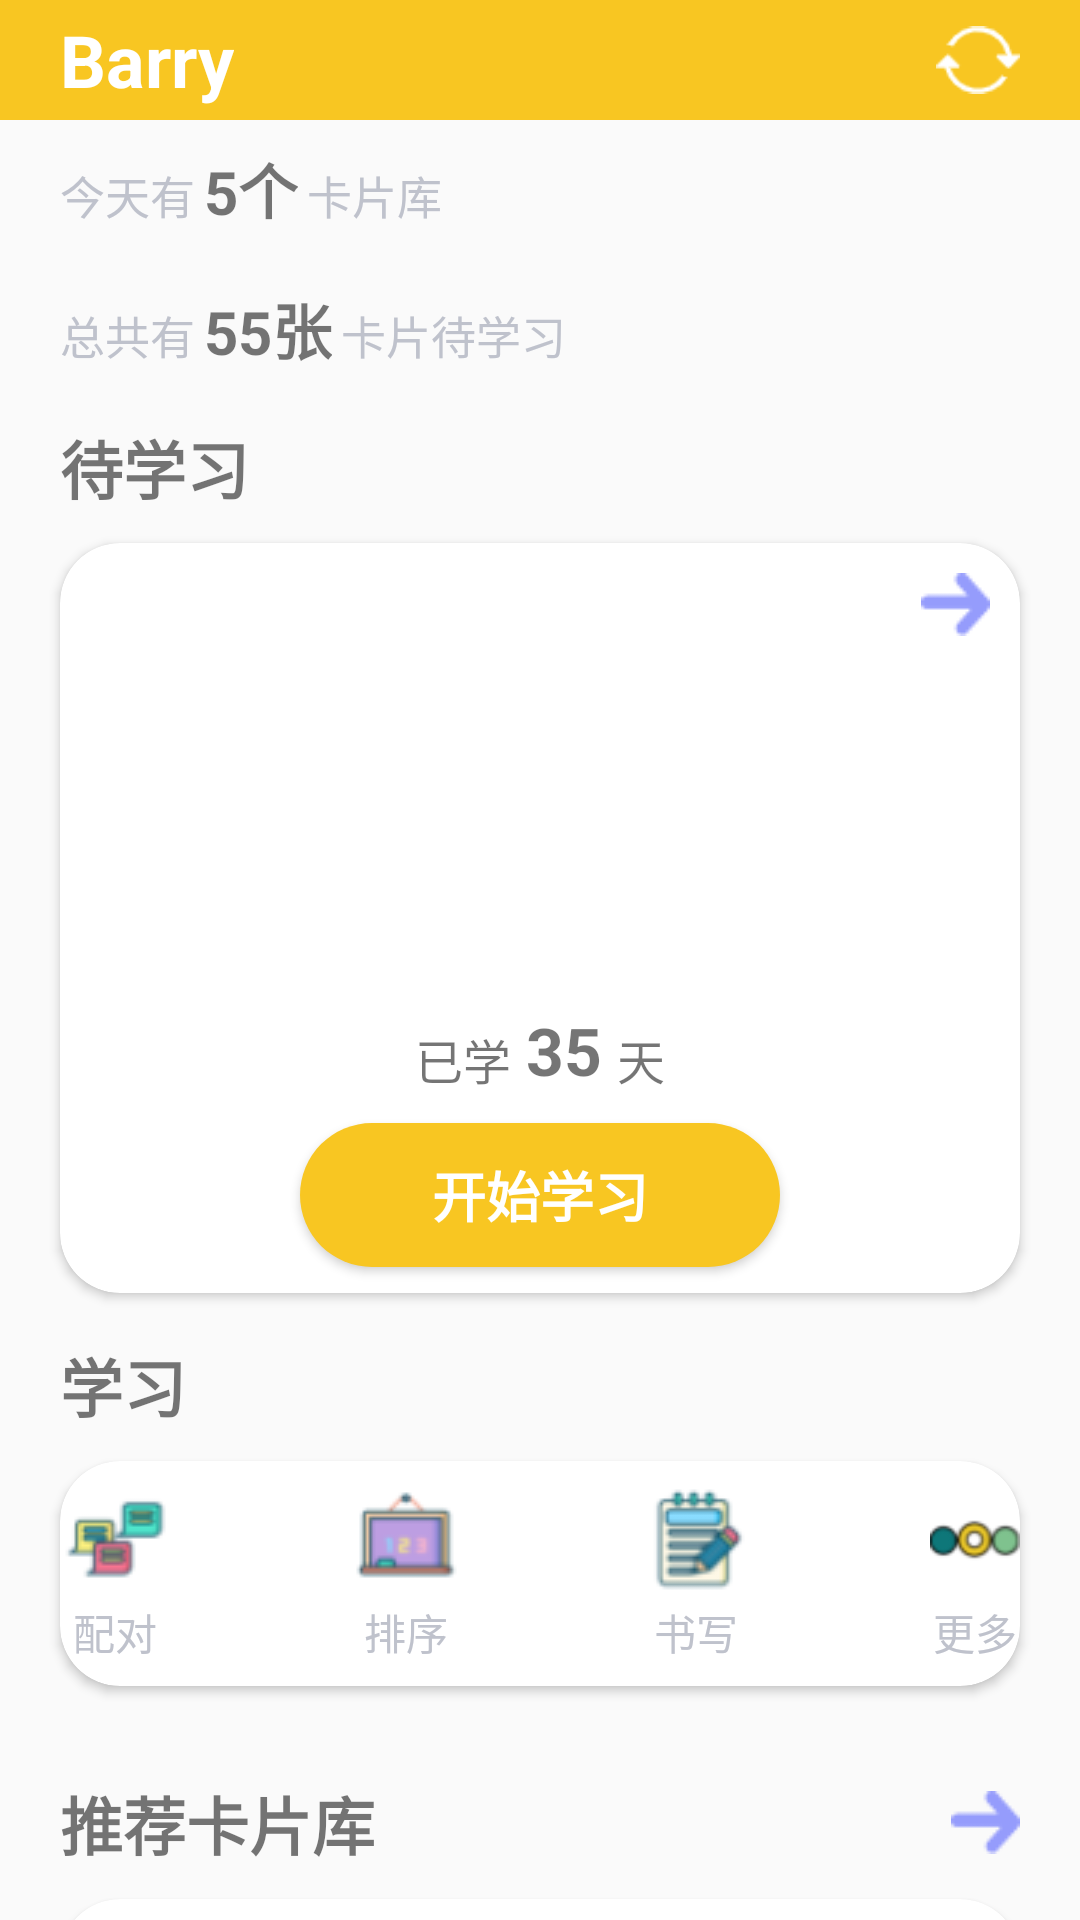

This screen was rendered from an Android layout file. Write that file and the resources it references.
<!-- AndroidManifest.xml: application theme AppTheme -->
<!-- res/layout/fragment_study.xml -->
<?xml version="1.0" encoding="utf-8"?>
<LinearLayout xmlns:android="http://schemas.android.com/apk/res/android"
    xmlns:app="http://schemas.android.com/apk/res-auto"
    xmlns:tools="http://schemas.android.com/tools"
    android:orientation="vertical"
    android:layout_width="match_parent"
    android:layout_height="match_parent">

    <RelativeLayout
        android:layout_width="match_parent"
        android:layout_height="40dp"
        android:orientation="horizontal"
        android:background="@color/colorAccent">

        <TextView
            android:id="@+id/study_user_name"
            android:layout_width="wrap_content"
            android:layout_height="wrap_content"
            android:text="@string/user_name"
            android:textStyle="bold"
            android:layout_centerVertical="true"
            android:layout_marginStart="20dp"
            android:textSize="24sp"
            android:textColor="@color/colorWhite"
            tools:ignore="RelativeOverlap" />

        <ImageView
            android:id="@+id/study_reset"
            android:layout_width="28dp"
            android:layout_height="28dp"
            android:layout_alignParentEnd="true"
            android:layout_centerVertical="true"
            android:layout_marginEnd="20dp"
            android:src="@mipmap/reset"
            android:contentDescription="@string/img_reset" />
    </RelativeLayout>

    <androidx.core.widget.NestedScrollView
        android:layout_width="match_parent"
        android:layout_height="match_parent">

        <LinearLayout
            android:layout_width="match_parent"
            android:layout_height="match_parent"
            android:layout_marginBottom="20dp"
            android:orientation="vertical">



            <LinearLayout
                android:layout_width="match_parent"
                android:layout_height="40dp"
                android:gravity="center_vertical"
                android:layout_margin="5dp"
                android:orientation="horizontal">

                <TextView
                    android:layout_width="wrap_content"
                    android:layout_height="wrap_content"
                    android:text="@string/home_tv_today"
                    android:layout_marginStart="15dp"
                    android:textSize="15sp"
                    android:textColor="@color/colorText"/>

                <TextView
                    android:id="@+id/tv_cardRep_num"
                    android:layout_width="wrap_content"
                    android:layout_height="wrap_content"
                    android:text="5个"
                    android:layout_marginStart="3dp"
                    android:layout_marginEnd="3dp"
                    android:layout_marginBottom="2dp"
                    android:textStyle="bold"
                    android:textSize="20sp"
                    tools:ignore="HardcodedText" />

                <TextView
                    android:layout_width="wrap_content"
                    android:layout_height="wrap_content"
                    android:text="@string/home_tv_cardRes"
                    android:textSize="15sp"
                    android:textColor="@color/colorText"/>
            </LinearLayout>

            <LinearLayout
                android:layout_width="match_parent"
                android:layout_height="40dp"

                android:layout_margin="5dp"
                android:orientation="horizontal">

                <TextView
                    android:layout_width="wrap_content"
                    android:layout_height="wrap_content"
                    android:layout_marginStart="15dp"
                    android:text="@string/home_tv_all"
                    android:textSize="15sp"
                    android:textColor="@color/colorText"/>

                <TextView
                    android:id="@+id/tv_card_num"
                    android:layout_width="wrap_content"
                    android:layout_height="wrap_content"
                    android:text="@string/home_tv_amount"
                    android:layout_marginStart="3dp"
                    android:layout_marginEnd="3dp"
                    android:layout_marginBottom="2dp"
                    android:textStyle="bold"
                    android:textSize="20sp" />

                <TextView
                    android:layout_width="wrap_content"
                    android:layout_height="wrap_content"
                    android:text="@string/home_tv_wait"
                    android:textSize="15sp"
                    android:textColor="@color/colorText"/>

            </LinearLayout>

            <TextView
                android:layout_width="wrap_content"
                android:layout_height="wrap_content"
                android:text="@string/title_wait"
                android:textSize="21sp"
                android:layout_marginStart="20dp"
                android:textStyle="bold"/>

            <androidx.cardview.widget.CardView
                android:layout_width="match_parent"
                android:layout_height="250dp"
                android:background="#ffffff"
                android:gravity="center_horizontal"
                android:layout_gravity="center_horizontal"
                android:layout_marginStart="20dp"
                android:layout_marginEnd="20dp"
                android:layout_marginTop="10dp"
                app:cardCornerRadius="20dp">

                <LinearLayout
                    android:layout_width="match_parent"
                    android:layout_height="match_parent"
                    android:orientation="vertical"
                    android:clipChildren="false">

                    <RelativeLayout
                        android:layout_width="match_parent"
                        android:layout_height="wrap_content">

                        <ImageView
                            android:id="@+id/wait_more"
                            android:layout_width="wrap_content"
                            android:layout_height="wrap_content"
                            android:src="@mipmap/all"
                            android:layout_marginTop="10dp"
                            android:layout_marginEnd="10dp"
                            android:layout_alignParentEnd="true"
                            android:contentDescription="@string/img_see_more" />
                    </RelativeLayout>


                    <androidx.viewpager.widget.ViewPager
                        android:id="@+id/vp_study"
                        android:layout_width="match_parent"
                        android:layout_height="110dp"
                        android:layout_marginStart="80dp"
                        android:layout_marginTop="10dp"
                        android:layout_marginEnd="80dp"
                        android:clipChildren="false" />

                    <LinearLayout
                        android:layout_width="match_parent"
                        android:layout_height="wrap_content"
                        android:layout_marginTop="5dp"
                        android:gravity="center"
                        android:orientation="horizontal">

                        <TextView
                            android:layout_width="wrap_content"
                            android:layout_height="wrap_content"
                            android:text="@string/tv_studied"
                            android:textSize="16sp" />

                        <TextView
                            android:id="@+id/tv_day_num"
                            android:layout_width="wrap_content"
                            android:layout_height="wrap_content"
                            android:text="@string/tv_day_amount"
                            android:textStyle="bold"
                            android:layout_marginStart="5dp"
                            android:layout_marginEnd="5dp"
                            android:layout_marginBottom="3dp"
                            android:textSize="22sp"/>

                        <TextView
                            android:layout_width="wrap_content"
                            android:layout_height="wrap_content"
                            android:text="@string/tv_day"
                            android:textSize="16sp"/>

                    </LinearLayout>


                    <Button
                        android:id="@+id/btn_start"
                        android:layout_width="wrap_content"
                        android:layout_height="wrap_content"
                        android:background="@drawable/round_btn"
                        android:text="@string/start_study"
                        android:textSize="18sp"
                        android:textStyle="bold"
                        android:layout_marginTop="5dp"
                        android:layout_gravity="center_horizontal"
                        android:elevation="20dp"
                        android:outlineAmbientShadowColor="@color/colorPrimary"
                        android:textColor="@color/colorWhite"/>
                </LinearLayout>




            </androidx.cardview.widget.CardView>

            <TextView
                android:layout_width="wrap_content"
                android:layout_height="wrap_content"
                android:text="@string/title_study"
                android:textSize="21sp"
                android:layout_marginStart="20dp"
                android:layout_marginTop="15dp"
                android:textStyle="bold"/>

            <androidx.cardview.widget.CardView
                android:layout_width="match_parent"
                android:layout_height="75dp"
                android:background="#ffffff"
                android:gravity="center_horizontal"
                android:layout_gravity="center_horizontal"
                android:layout_marginStart="20dp"
                android:layout_marginEnd="20dp"
                android:clipChildren="false"
                android:layout_marginTop="10dp"
                app:cardCornerRadius="20dp">


                <include layout="@layout/include_study"/>
            </androidx.cardview.widget.CardView>

            <RelativeLayout
                android:layout_width="match_parent"
                android:layout_height="wrap_content"
                android:layout_marginStart="20dp"
                android:layout_marginTop="30dp"
                android:layout_marginEnd="20dp"
                android:orientation="horizontal">

                <TextView
                    android:layout_width="wrap_content"
                    android:layout_height="wrap_content"
                    android:text="@string/title_recommend"
                    android:textSize="21sp"
                    android:textStyle="bold"
                    tools:ignore="RelativeOverlap" />

                <ImageView
                    android:layout_width="wrap_content"
                    android:layout_height="wrap_content"
                    android:layout_alignParentEnd="true"
                    android:layout_centerVertical="true"
                    android:contentDescription="@string/img_see_more"
                    android:src="@mipmap/all" />
            </RelativeLayout>

            <androidx.cardview.widget.CardView
                android:layout_width="match_parent"
                android:layout_height="75dp"
                android:background="#ffffff"
                android:gravity="center_horizontal"
                android:layout_gravity="center_horizontal"
                android:layout_marginStart="20dp"
                android:layout_marginEnd="20dp"
                android:layout_marginBottom="50dp"
                android:clipChildren="false"
                android:layout_marginTop="10dp"
                app:cardCornerRadius="20dp"/>

        </LinearLayout>
    </androidx.core.widget.NestedScrollView>

</LinearLayout>
<!-- res/layout/include_study.xml (included above) -->
<?xml version="1.0" encoding="utf-8"?>
<LinearLayout xmlns:android="http://schemas.android.com/apk/res/android"
    android:layout_width="match_parent"
    android:layout_height="match_parent"
    android:gravity="center"
    android:orientation="horizontal">

    <LinearLayout
        android:layout_width="wrap_content"
        android:layout_height="wrap_content"
        android:gravity="center"
        android:layout_marginEnd="30dp"
        android:orientation="vertical">

        <ImageView
            android:layout_width="wrap_content"
            android:layout_height="wrap_content"
            android:src="@mipmap/match"/>

        <TextView
            android:layout_width="wrap_content"
            android:layout_height="wrap_content"
            android:layout_marginTop="2dp"
            android:textSize="14sp"
            android:textColor="@color/colorText"
            android:text="@string/study_match"/>
    </LinearLayout>

    <LinearLayout
        android:layout_width="wrap_content"
        android:layout_height="wrap_content"
        android:gravity="center"
        android:layout_marginStart="30dp"
        android:layout_marginEnd="30dp"
        android:orientation="vertical">

        <ImageView
            android:layout_width="wrap_content"
            android:layout_height="wrap_content"
            android:src="@mipmap/sort"/>

        <TextView
            android:layout_width="wrap_content"
            android:layout_height="wrap_content"
            android:layout_marginTop="2dp"
            android:textSize="14sp"
            android:textColor="@color/colorText"
            android:text="@string/study_sort"/>
    </LinearLayout>

    <LinearLayout
        android:layout_width="wrap_content"
        android:layout_height="wrap_content"
        android:gravity="center"
        android:layout_marginStart="30dp"
        android:layout_marginEnd="30dp"
        android:orientation="vertical">

        <ImageView
            android:layout_width="wrap_content"
            android:layout_height="wrap_content"
            android:src="@mipmap/write"/>

        <TextView
            android:layout_width="wrap_content"
            android:layout_height="wrap_content"
            android:layout_marginTop="2dp"
            android:textSize="14sp"
            android:textColor="@color/colorText"
            android:text="@string/study_write"/>
    </LinearLayout>


    <LinearLayout
        android:layout_width="wrap_content"
        android:layout_height="wrap_content"
        android:gravity="center"
        android:layout_marginStart="30dp"
        android:orientation="vertical">

        <ImageView
            android:layout_width="wrap_content"
            android:layout_height="wrap_content"
            android:src="@mipmap/more2"/>

        <TextView
            android:layout_width="wrap_content"
            android:layout_height="wrap_content"
            android:layout_marginTop="2dp"
            android:textSize="14sp"
            android:textColor="@color/colorText"
            android:text="@string/study_more"/>
    </LinearLayout>
</LinearLayout>
<!-- resources referenced by this layout -->
<resources>
  <color name="colorAccent">#f8c622</color>
  <color name="colorPrimary">#f8c622</color>
  <color name="colorText">#bfc2cc</color>
  <color name="colorWhite">#ffffff</color>
  <!-- drawable round_btn (drawable) -->
  <?xml version="1.0" encoding="utf-8"?>
  <shape xmlns:android="http://schemas.android.com/apk/res/android">
      <solid android:color="#f8c622" />
      <corners android:radius="30dp"/>
      <size android:width="160dp"
          android:height="40dp"/>
  </shape>
  <!-- mipmap all: png bitmap (mipmap-mdpi, 602 bytes) -->
  <!-- mipmap match: png bitmap (mipmap-mdpi, 1659 bytes) -->
  <!-- mipmap more2: png bitmap (mipmap-mdpi, 1728 bytes) -->
  <!-- mipmap reset: png bitmap (mipmap-mdpi, 891 bytes) -->
  <!-- mipmap sort: png bitmap (mipmap-mdpi, 1398 bytes) -->
  <!-- mipmap write: png bitmap (mipmap-mdpi, 2153 bytes) -->
  <string name="home_tv_all">总共有</string>
  <string name="home_tv_amount">55张</string>
  <string name="home_tv_cardRes">卡片库</string>
  <string name="home_tv_today">今天有</string>
  <string name="home_tv_wait">卡片待学习</string>
  <string name="img_reset">TODO</string>
  <string name="img_see_more">TODO</string>
  <string name="start_study">开始学习</string>
  <string name="study_match">配对</string>
  <string name="study_more">更多</string>
  <string name="study_sort">排序</string>
  <string name="study_write">书写</string>
  <string name="title_recommend">推荐卡片库</string>
  <string name="title_study">学习</string>
  <string name="title_wait">待学习</string>
  <string name="tv_day">天</string>
  <string name="tv_day_amount">35</string>
  <string name="tv_studied">已学</string>
  <string name="user_name">Barry</string>
  <style name="AppTheme" parent="Theme.AppCompat.Light.NoActionBar">
          
          <item name="colorPrimary">@color/colorPrimary</item>
          <item name="colorPrimaryDark">@color/colorPrimaryDark</item>
          <item name="colorAccent">@color/colorAccent</item>
      </style>
  <color name="colorPrimaryDark">#f8c622</color>
</resources>
